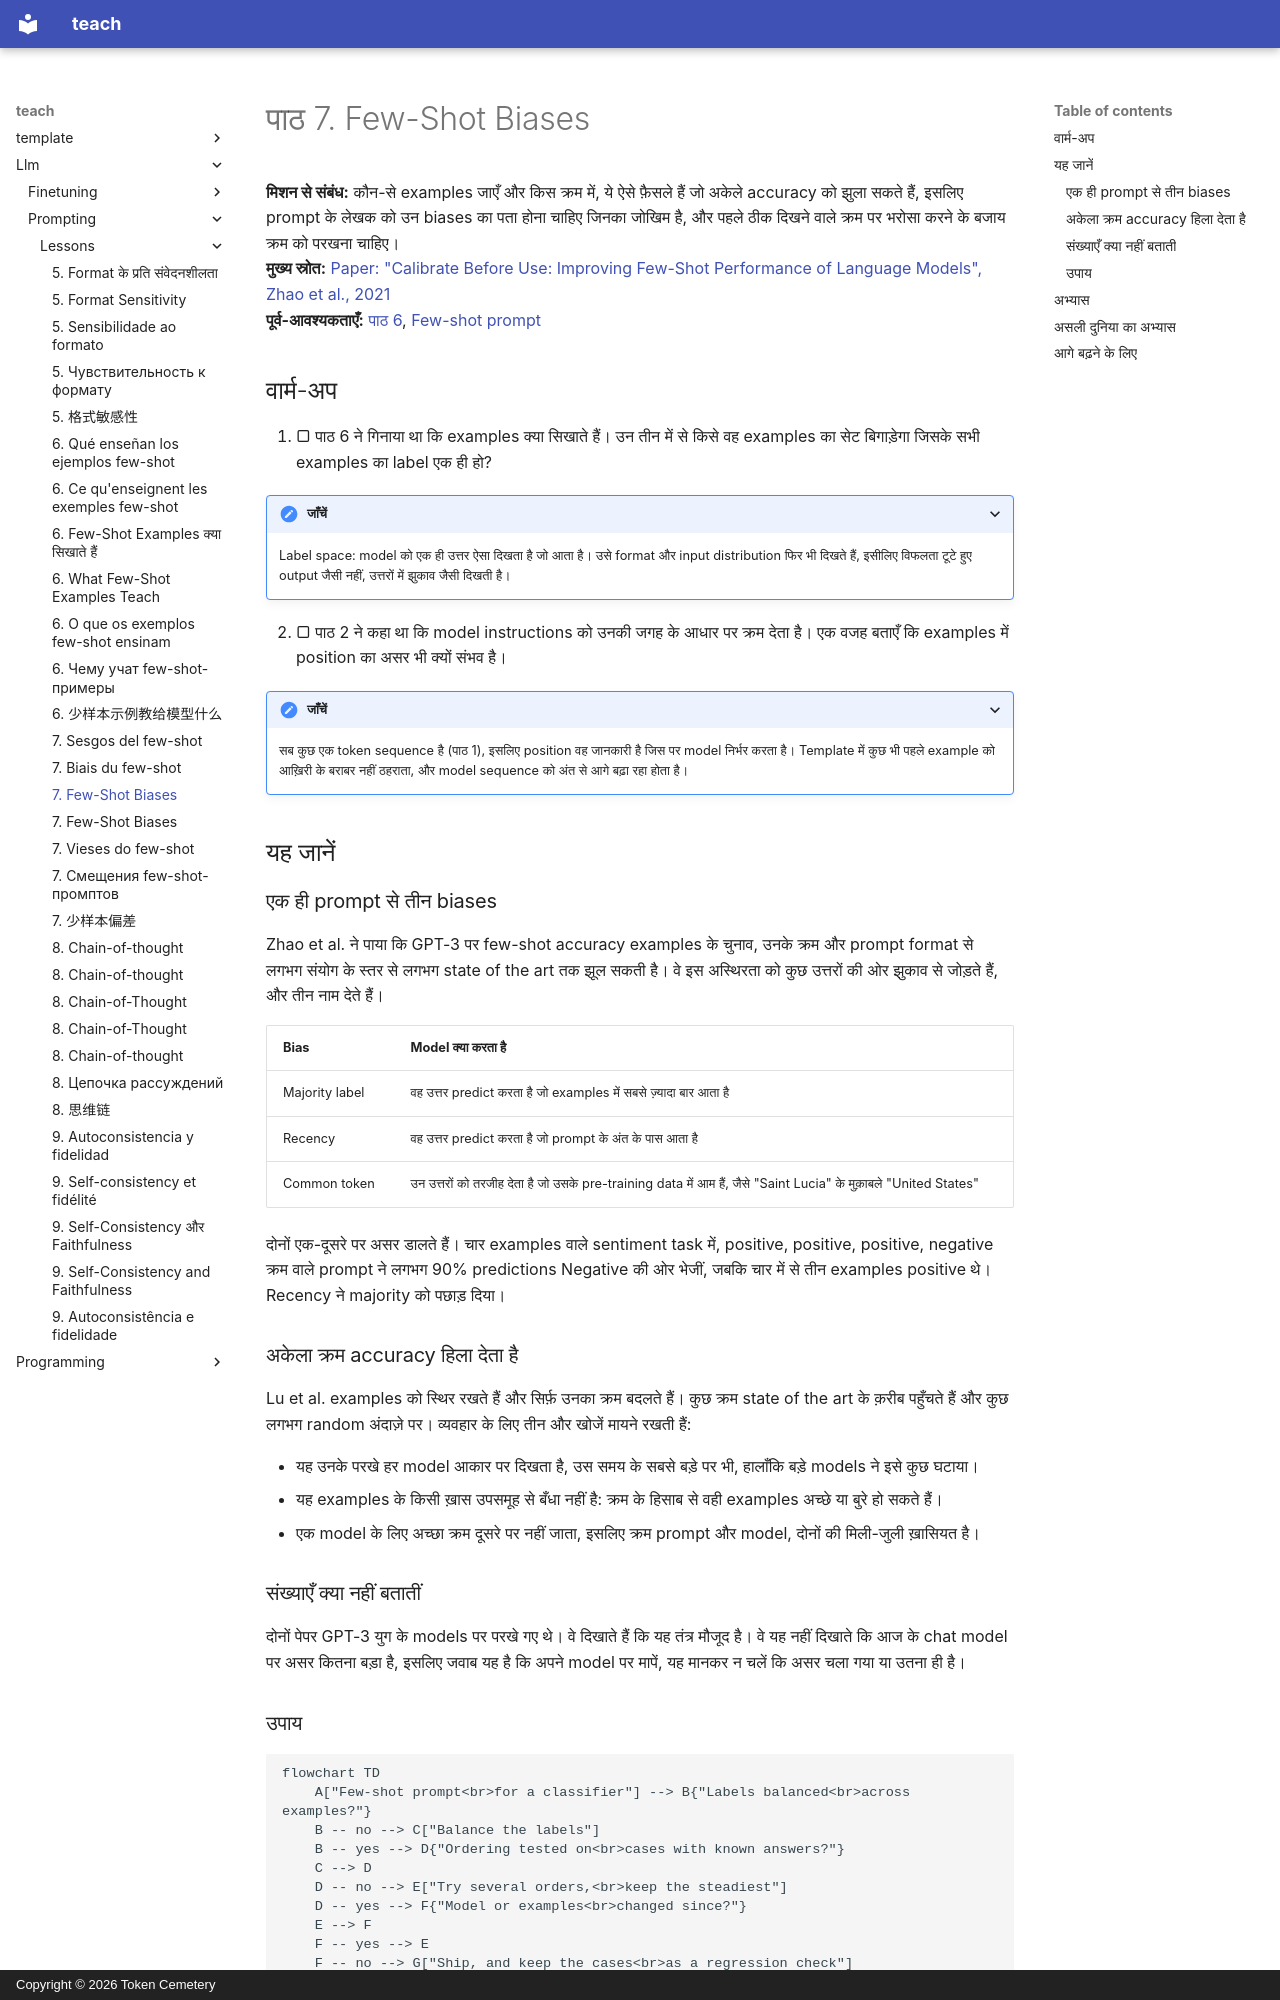

repository: TokenCemetery/teach · page: llm/prompting/lessons/0007-few-shot-biases.hi/index.html · generator: mkdocs · copyright: Copyright © 2026 Token Cemetery

---
title: "7. Few-Shot Biases"
description: Few-shot prompts में majority-label, recency और ordering biases, और उनके विरुद्ध examples कैसे चुनें और क्रम दें
type: lesson
---

# पाठ 7. Few-Shot Biases

**मिशन से संबंध:** कौन-से examples जाएँ और किस क्रम में, ये ऐसे फ़ैसले हैं जो अकेले accuracy को झुला सकते हैं, इसलिए prompt के लेखक को उन biases का पता होना चाहिए जिनका जोखिम है, और पहले ठीक दिखने वाले क्रम पर भरोसा करने के बजाय क्रम को परखना चाहिए।
**मुख्य स्रोत:** [Paper: "Calibrate Before Use: Improving Few-Shot Performance of Language Models", Zhao et al., 2021](https://arxiv.org/abs/2102.09690)
**पूर्व-आवश्यकताएँ:** [पाठ 6](0006-what-examples-teach.md), [Few-shot prompt](../GLOSSARY.md)

## वार्म-अप

1. ▢ पाठ 6 ने गिनाया था कि examples क्या सिखाते हैं। उन तीन में से किसे वह examples का सेट बिगाड़ेगा जिसके सभी examples का label एक ही हो?

<details markdown="1"><summary>जाँचें</summary>

Label space: model को एक ही उत्तर ऐसा दिखता है जो आता है। उसे format और input distribution फिर भी दिखते हैं, इसीलिए विफलता टूटे हुए output जैसी नहीं, उत्तरों में झुकाव जैसी दिखती है।

</details>

2. ▢ पाठ 2 ने कहा था कि model instructions को उनकी जगह के आधार पर क्रम देता है। एक वजह बताएँ कि examples में position का असर भी क्यों संभव है।

<details markdown="1"><summary>जाँचें</summary>

सब कुछ एक token sequence है (पाठ 1), इसलिए position वह जानकारी है जिस पर model निर्भर करता है। Template में कुछ भी पहले example को आख़िरी के बराबर नहीं ठहराता, और model sequence को अंत से आगे बढ़ा रहा होता है।

</details>

## यह जानें

### एक ही prompt से तीन biases

Zhao et al. ने पाया कि GPT-3 पर few-shot accuracy examples के चुनाव, उनके क्रम और prompt format से लगभग संयोग के स्तर से लगभग state of the art तक झूल सकती है। वे इस अस्थिरता को कुछ उत्तरों की ओर झुकाव से जोड़ते हैं, और तीन नाम देते हैं।

| Bias | Model क्या करता है |
|---|---|
| Majority label | वह उत्तर predict करता है जो examples में सबसे ज़्यादा बार आता है |
| Recency | वह उत्तर predict करता है जो prompt के अंत के पास आता है |
| Common token | उन उत्तरों को तरजीह देता है जो उसके pre-training data में आम हैं, जैसे "Saint Lucia" के मुक़ाबले "United States" |

दोनों एक-दूसरे पर असर डालते हैं। चार examples वाले sentiment task में, positive, positive, positive, negative क्रम वाले prompt ने लगभग 90% predictions Negative की ओर भेजीं, जबकि चार में से तीन examples positive थे। Recency ने majority को पछाड़ दिया।

### अकेला क्रम accuracy हिला देता है

Lu et al. examples को स्थिर रखते हैं और सिर्फ़ उनका क्रम बदलते हैं। कुछ क्रम state of the art के क़रीब पहुँचते हैं और कुछ लगभग random अंदाज़े पर। व्यवहार के लिए तीन और खोजें मायने रखती हैं:

- यह उनके परखे हर model आकार पर दिखता है, उस समय के सबसे बड़े पर भी, हालाँकि बड़े models ने इसे कुछ घटाया।
- यह examples के किसी ख़ास उपसमूह से बँधा नहीं है: क्रम के हिसाब से वही examples अच्छे या बुरे हो सकते हैं।
- एक model के लिए अच्छा क्रम दूसरे पर नहीं जाता, इसलिए क्रम prompt और model, दोनों की मिली-जुली ख़ासियत है।

### संख्याएँ क्या नहीं बतातीं

दोनों पेपर GPT-3 युग के models पर परखे गए थे। वे दिखाते हैं कि यह तंत्र मौजूद है। वे यह नहीं दिखाते कि आज के chat model पर असर कितना बड़ा है, इसलिए जवाब यह है कि अपने model पर मापें, यह मानकर न चलें कि असर चला गया या उतना ही है।
